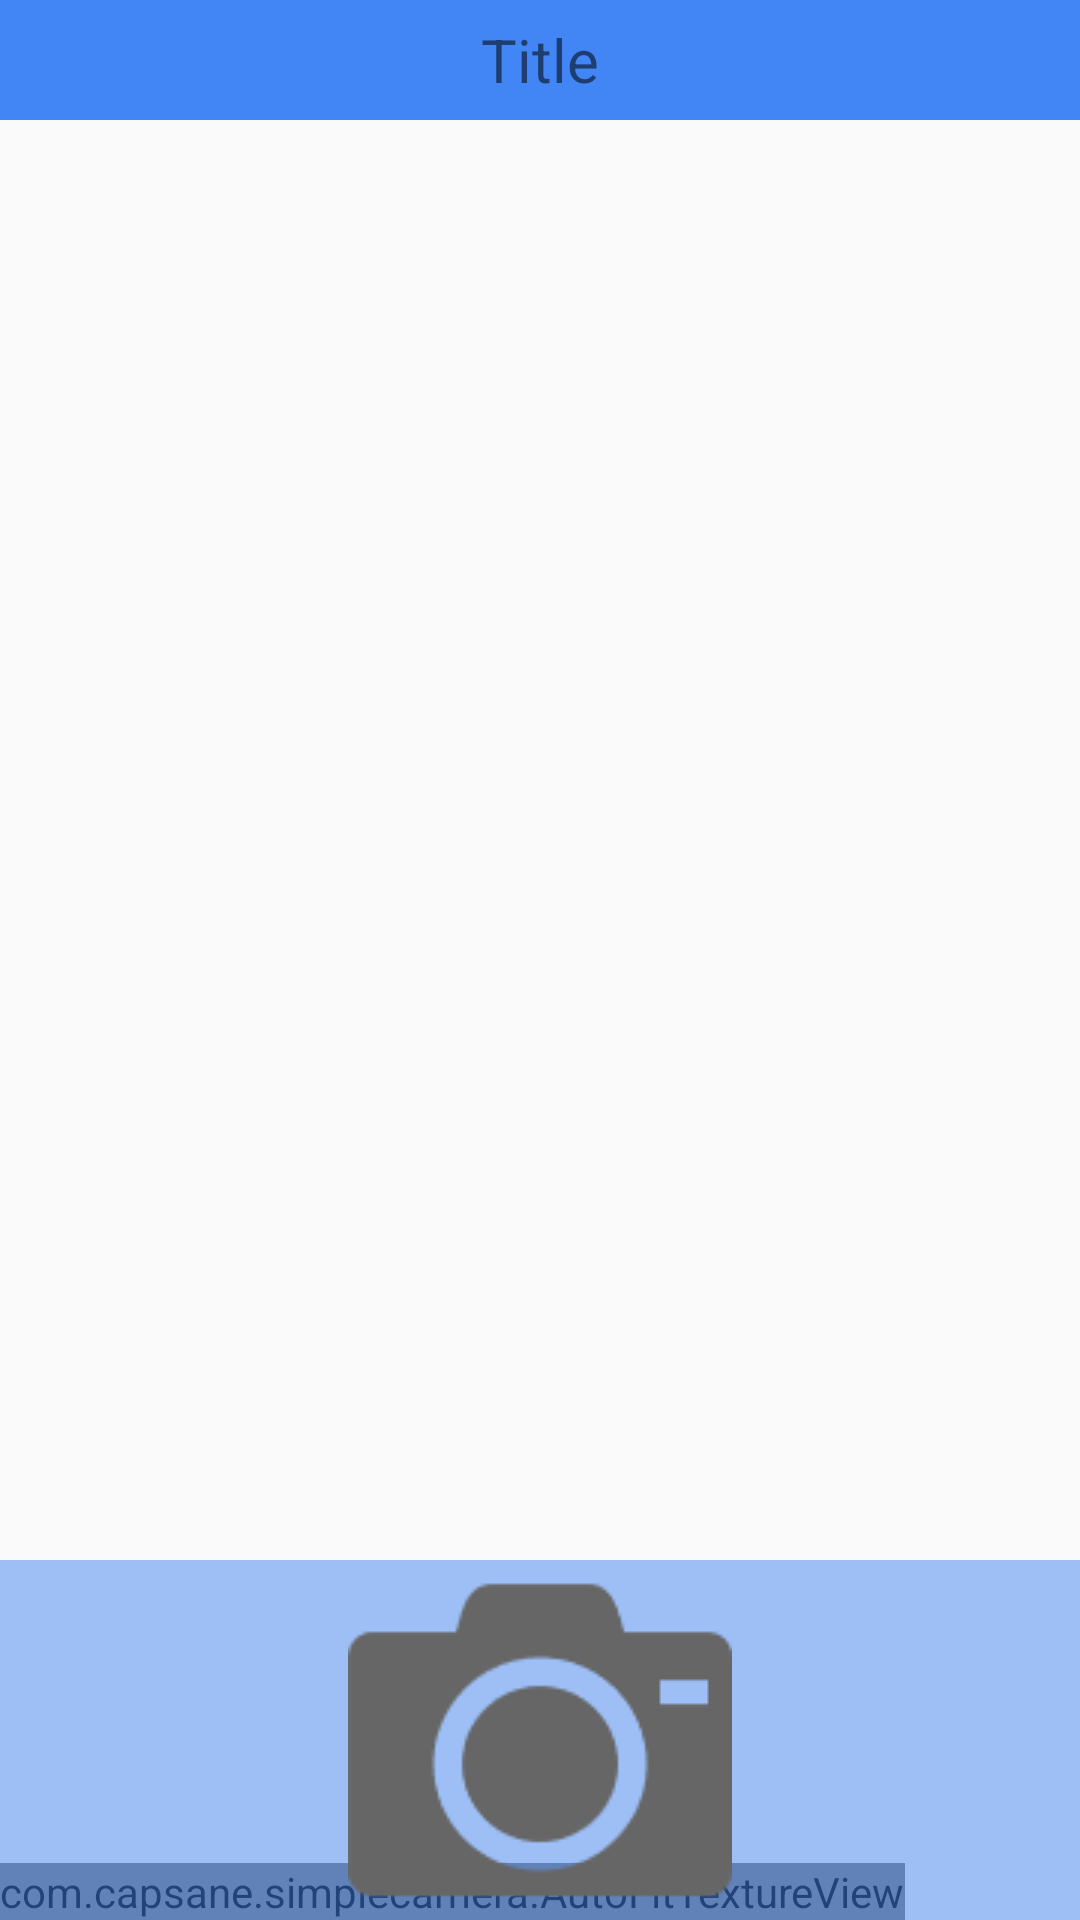

Here is an Android app screen rendered from its layout file. Give the layout XML and the strings, colors and styles it references.
<!-- AndroidManifest.xml: application theme AppTheme.NoActionBar -->
<!-- res/layout/fragment_camera.xml -->
<?xml version="1.0" encoding="utf-8"?>
<RelativeLayout xmlns:android="http://schemas.android.com/apk/res/android"
    android:layout_width="match_parent"
    android:layout_height="match_parent">

    <RelativeLayout
        android:background="@color/colorTitleBackground"
        android:layout_width="match_parent"
        android:layout_height="40dp"
        android:layout_alignParentTop="true"
        android:gravity="center">

        <TextView
            android:text="@string/title"
            android:id="@+id/camera_title"
            android:textSize="20sp"
            android:gravity="center"
            android:layout_width="wrap_content"
            android:layout_height="match_parent" />

    </RelativeLayout>

    <com.capsane.simplecamera.AutoFitTextureView
        android:id="@+id/texture_view"
        android:layout_width="wrap_content"
        android:layout_height="wrap_content"
        android:layout_alignParentStart="true"
        android:layout_alignParentBottom="true"
        />

    <FrameLayout
        android:id="@+id/control_frame_layout"
        android:layout_width="match_parent"
        android:layout_height="120dp"
        android:layout_alignParentBottom="true"
        android:layout_alignParentStart="true"
        android:background="@color/colorControlBackground"
        >


        <ImageButton
            android:id="@+id/button_take_picture"
            android:contentDescription="@string/take_picture"
            android:layout_width="wrap_content"
            android:layout_height="wrap_content"
            android:layout_gravity="center"
            style="@android:style/Widget.Material.Light.Button.Borderless"
            android:src="@mipmap/take_picture"

            />

    </FrameLayout>


</RelativeLayout>
<!-- resources referenced by this layout -->
<resources>
  <color name="colorControlBackground">#804285f4</color>
  <color name="colorTitleBackground">#FF4285f4</color>
  <!-- mipmap take_picture: png bitmap (mipmap-mdpi, 2491 bytes) -->
  <string name="take_picture">拍照</string>
  <string name="title">Title</string>
  <style name="AppTheme.NoActionBar">
          <item name="windowActionBar">false</item>
          <item name="windowNoTitle">true</item>
      </style>
</resources>
